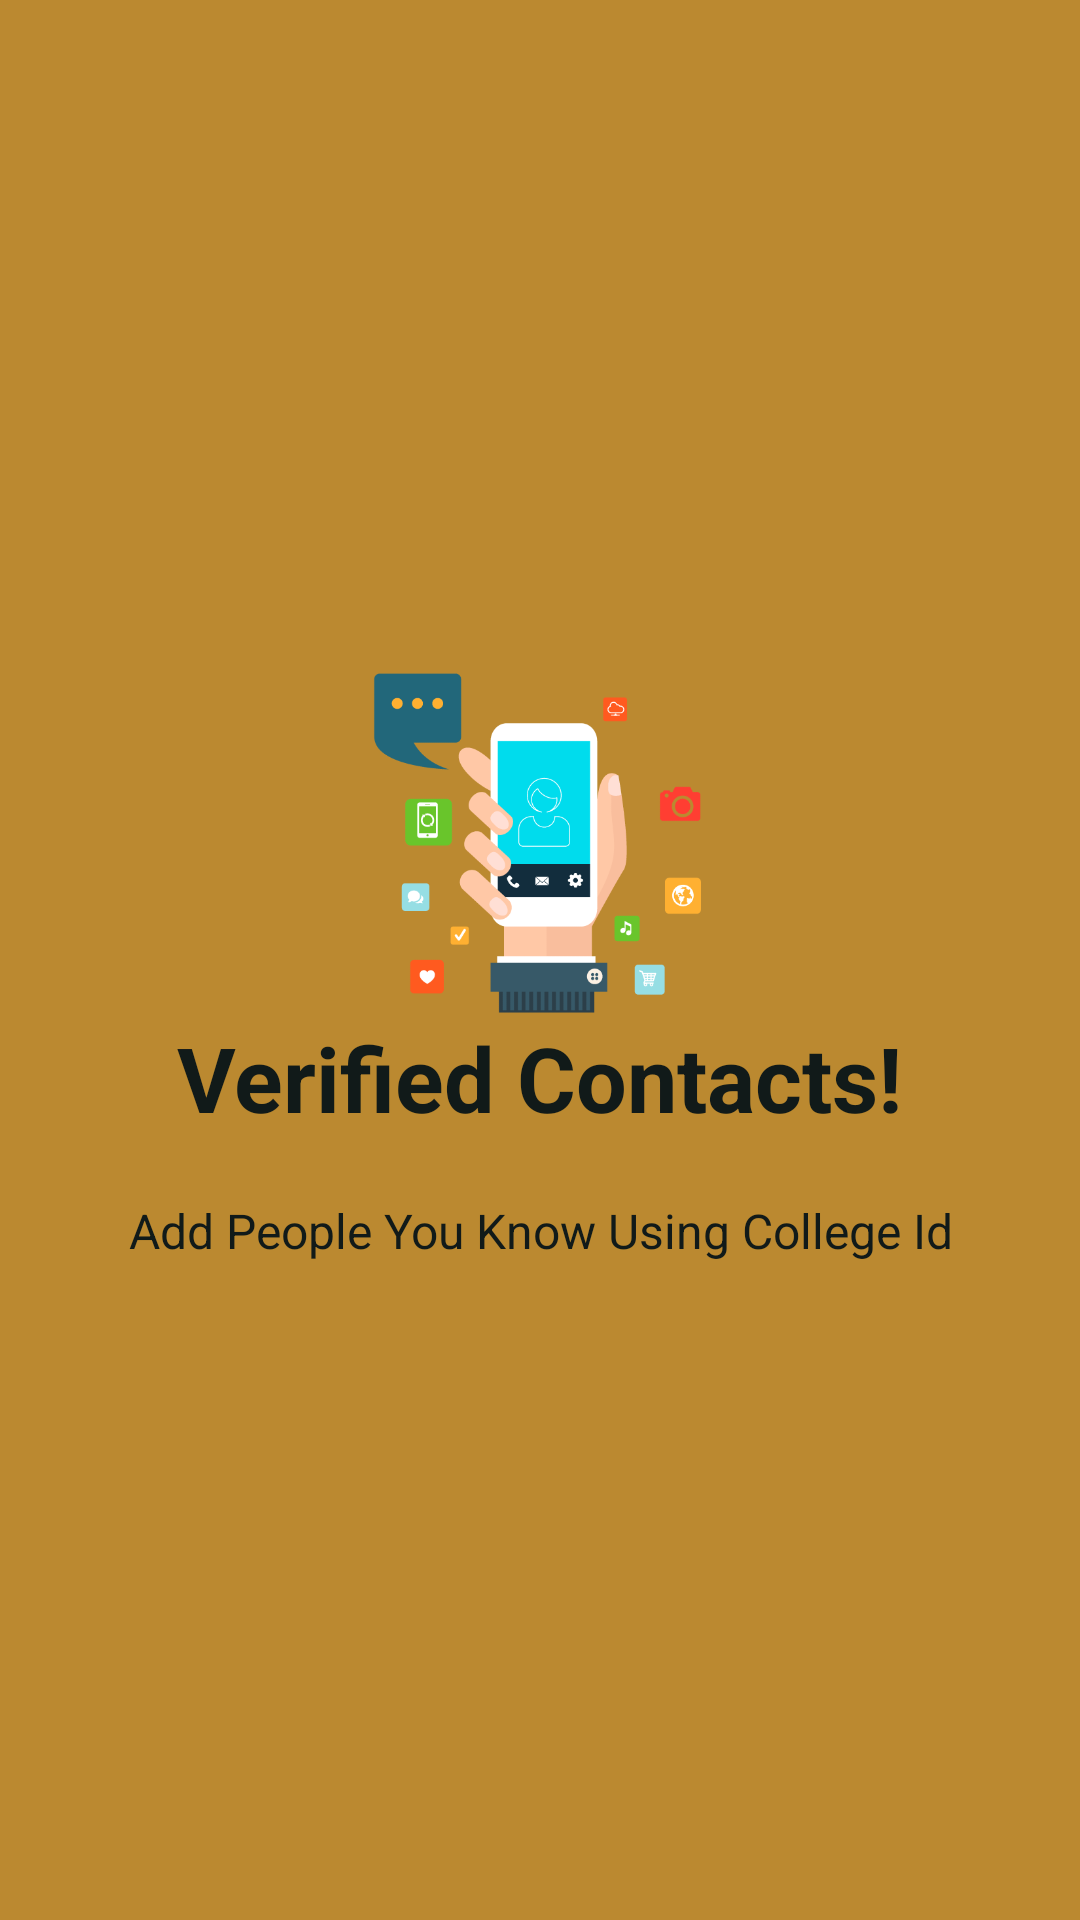

Android layout source for this screen:
<!-- AndroidManifest.xml: application theme AppTheme -->
<!-- res/layout/slide2.xml -->
<?xml version="1.0" encoding="utf-8"?>
<RelativeLayout xmlns:android="http://schemas.android.com/apk/res/android"
    android:layout_width="match_parent"
    android:layout_height="match_parent"
    android:background="@color/bg_sc2">

    <LinearLayout
        android:layout_width="wrap_content"
        android:layout_height="wrap_content"
        android:layout_centerInParent="true"
        android:gravity="center_horizontal"
        android:orientation="vertical">

        <ImageView
            android:layout_width="@dimen/img_width_height"
            android:layout_height="@dimen/img_width_height"
            android:src="@drawable/is_3" />

        <TextView
            android:layout_width="wrap_content"
            android:layout_height="wrap_content"
            android:text="@string/slide_2_title"
            android:textColor="#111a19"
            android:textSize="@dimen/slide_title"
            android:textStyle="bold" />

        <TextView
            android:layout_width="wrap_content"
            android:layout_height="wrap_content"
            android:layout_marginTop="20dp"
            android:paddingLeft="@dimen/desc_padding"
            android:paddingRight="@dimen/desc_padding"
            android:text="@string/slide_2_desc"
            android:textAlignment="center"
            android:textColor="#111a19"
            android:textSize="@dimen/slide_desc" />

    </LinearLayout>


</RelativeLayout>
<!-- resources referenced by this layout -->
<resources>
  <color name="bg_sc2">#BB8930</color>
  <dimen name="desc_padding">40dp</dimen>
  <dimen name="img_width_height">120dp</dimen>
  <dimen name="slide_desc">16dp</dimen>
  <dimen name="slide_title">30dp</dimen>
  <!-- drawable is_3: png bitmap (drawable-v21, 159547 bytes) -->
  <string name="slide_2_desc">Add People You Know Using College Id</string>
  <string name="slide_2_title">Verified Contacts!</string>
  <style name="AppTheme" parent="Theme.AppCompat.Light.DarkActionBar">
          
          <item name="colorPrimary">@color/colorPrimary</item>
          <item name="colorPrimaryDark">@color/colorPrimaryDark</item>
          <item name="colorAccent">@color/colorAccent</item>
      </style>
  <color name="colorPrimary">#2785ce</color>
  <color name="colorPrimaryDark">#222222</color>
  <color name="colorAccent">#f7f7f9</color>
</resources>
